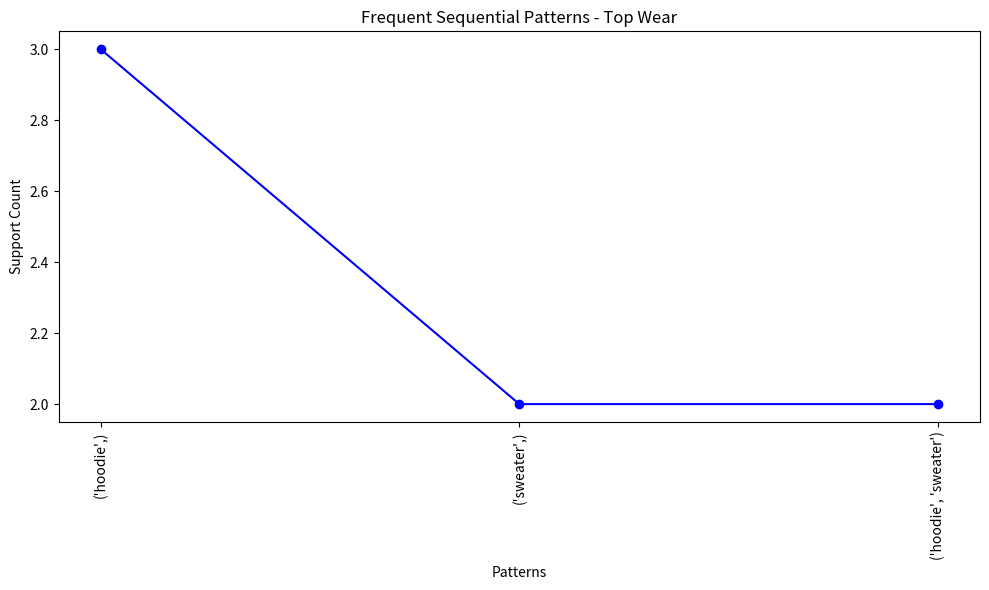
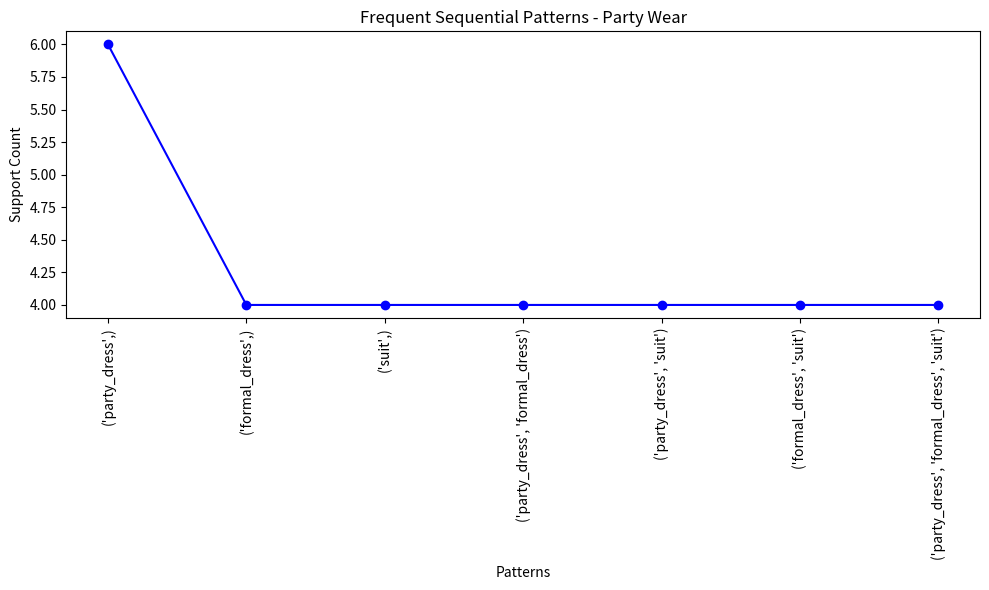

These figures' Python source, in order:
from collections import defaultdict
from itertools import combinations
# Function to generate candidate k-item sequences
def generate_candidates(dataset, k):
    candidate_count = defaultdict(int)
    for sequence in dataset:
        for itemset in combinations(sequence, k):
            candidate_count[itemset] += 1

    return candidate_count

#Function to perform GSP algorithm
def gsp(dataset, min_support):
    frequent_patterns = defaultdict(int)
    k = 1
    candidate_count = generate_candidates(dataset, k)
    frequent_patterns.update({itemset: count for itemset, count in candidate_count.items() if count >= min_support})
    while candidate_count:
        k += 1
        candidate_count = generate_candidates(dataset, k)
        frequent_patterns.update({itemset: count for itemset, count in candidate_count.items() if count >= min_support})

    return frequent_patterns

#Example dataset for each category
top_wear_data = [
 ["blouse", "t-shirt", "tank_top"],
 ["hoodie", "sweater", "top"],["hoodie"],["hoodie","sweater"]
 #Add more sequences for top wear
]
bottom_wear_data = [
 ["jeans", "trousers", "shorts"],
 ["leggings", "skirt", "chinos"],
 # Add more sequences for bottom wear
]
party_wear_data = [
 ["cocktail_dress", "evening_gown", "blazer"],
 ["party_dress", "formal_dress", "suit"],
 ["party_dress", "formal_dress", "suit"],
 ["party_dress", "formal_dress", "suit"],
 ["party_dress", "formal_dress", "suit"],
 ["party_dress"],["party_dress"],
 # Add more sequences for party wear
]
#Minimum support threshold
min_support = 2
#Perform GSP algorithm for each category
top_wear_result = gsp(top_wear_data, min_support)
bottom_wear_result = gsp(bottom_wear_data, min_support)
party_wear_result = gsp(party_wear_data, min_support)
#Output the frequent sequential patterns for each category
print("Frequent Sequential Patterns - Top Wear:")
if top_wear_result:
 for pattern, support in top_wear_result.items():
    print(f"Pattern: {pattern}, Support: {support}")
else:
 print("No frequent sequential patterns found in Top Wear.")
print("\nFrequent Sequential Patterns - Bottom Wear:")
if bottom_wear_result:
 for pattern, support in bottom_wear_result.items():
    print(f"Pattern: {pattern}, Support: {support}")
else:
 print("No frequent sequential patterns found in Bottom Wear.")
print("\nFrequent Sequential Patterns - Party Wear:")
if party_wear_result:
 for pattern, support in party_wear_result.items():
    print(f"Pattern: {pattern}, Support: {support}")
else:
 print("No frequent sequential patterns found in Party Wear.")




 ##visualization

import matplotlib.pyplot as plt

# Function to visualize frequent sequential patterns with a line plot
def visualize_patterns_line(result, category):
    if result:
        patterns = list(result.keys())
        support = list(result.values())

        plt.figure(figsize=(10, 6))
        plt.plot([str(pattern) for pattern in patterns], support, marker='o', linestyle='-', color='blue')
        plt.xlabel('Patterns')
        plt.ylabel('Support Count')
        plt.title(f'Frequent Sequential Patterns - {category}')
        plt.xticks(rotation=90)
        plt.tight_layout()
        plt.show()
    else:
        print(f"No frequent sequential patterns found in {category}.")

# Visualize frequent sequential patterns for each category using a line plot
visualize_patterns_line(top_wear_result, 'Top Wear')
visualize_patterns_line(bottom_wear_result, 'Bottom Wear')
visualize_patterns_line(party_wear_result, 'Party Wear')
